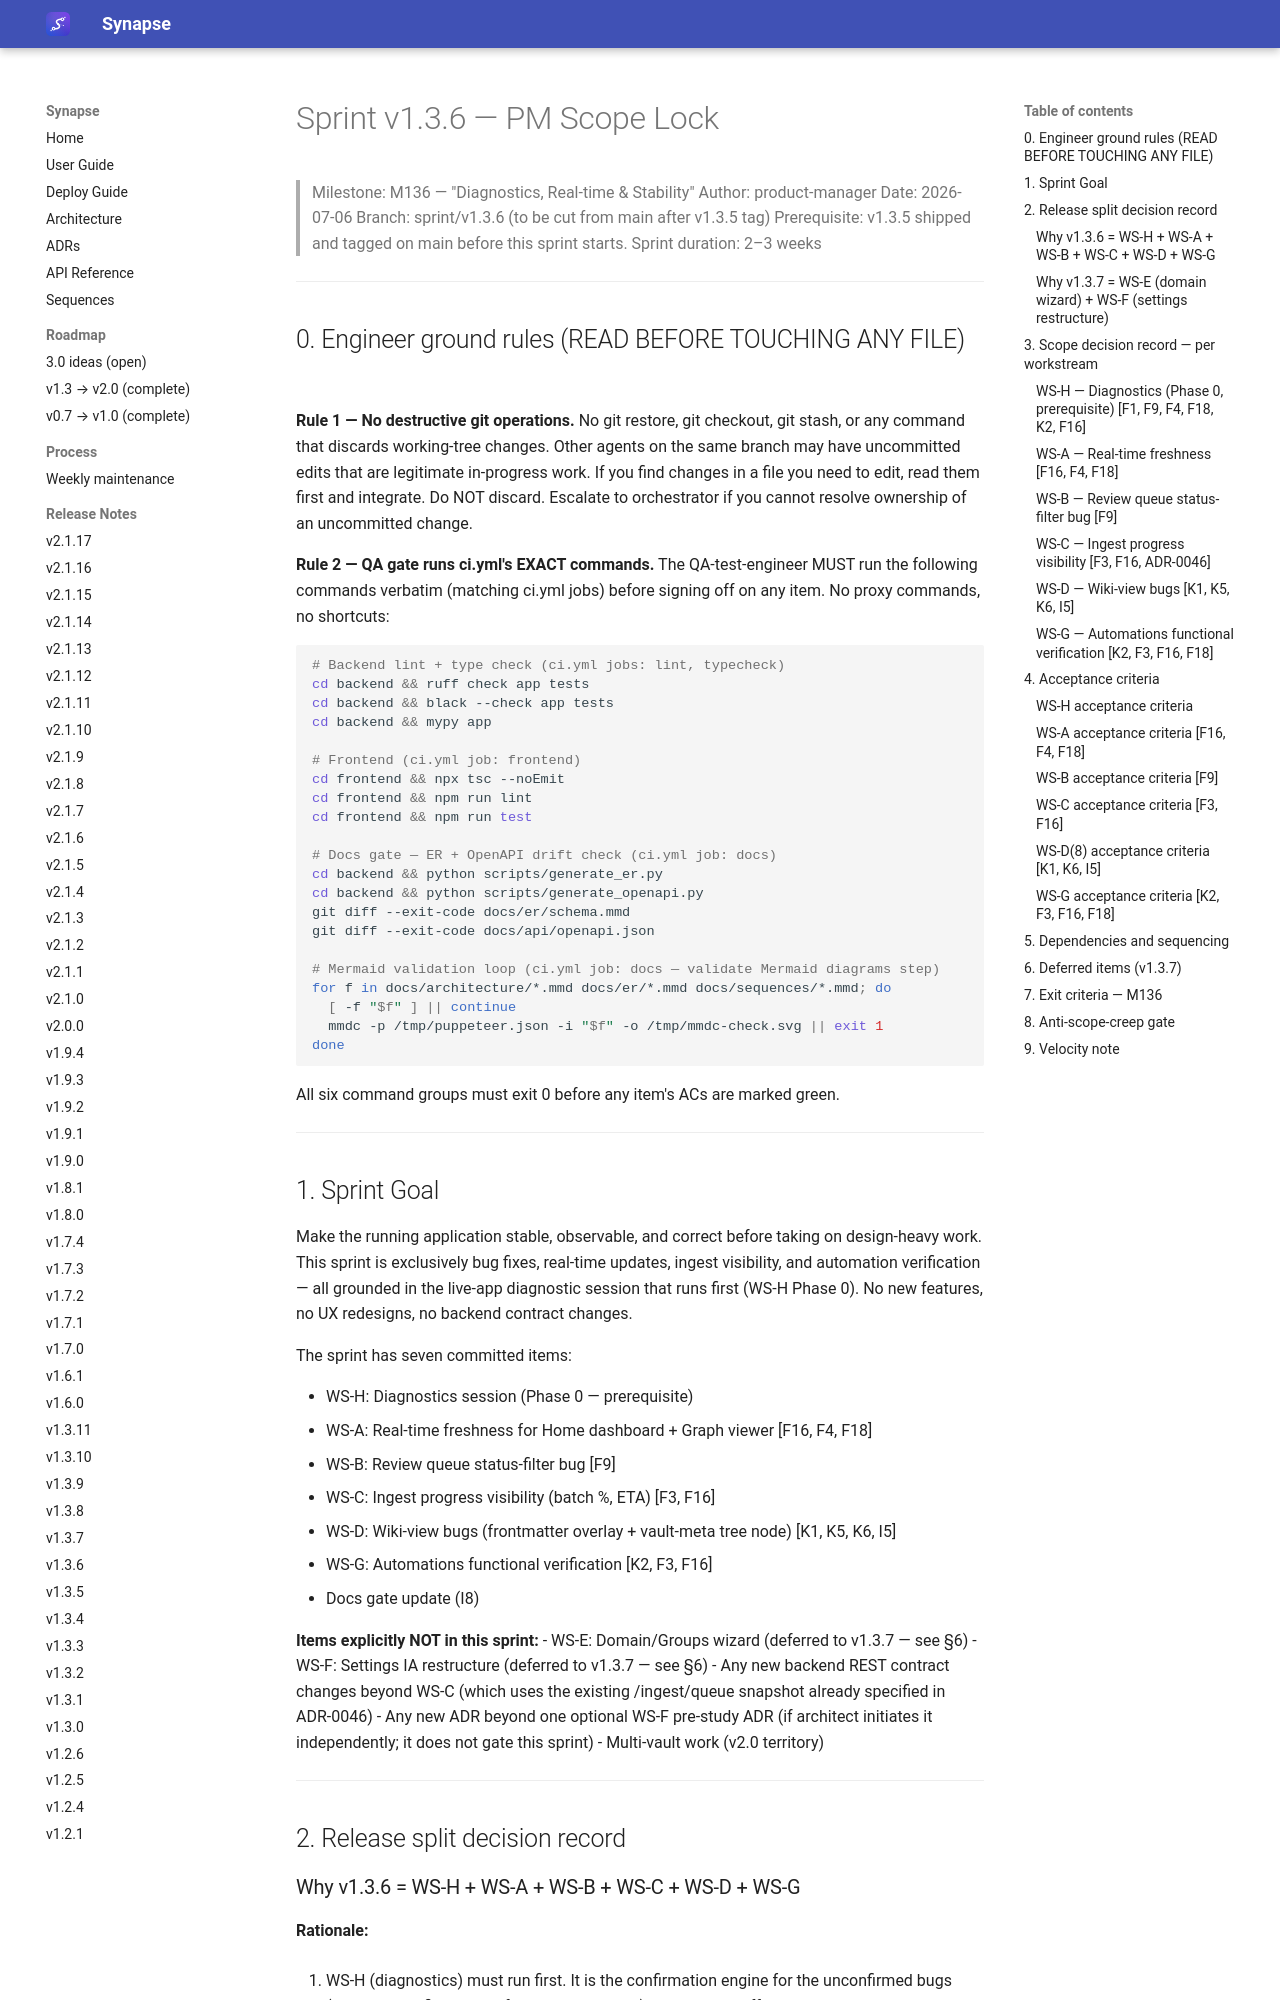

repository: Emanuele-Chiummo/llm-wiki-synapse · page: sprints/SPRINT-v1.3.6-SCOPE/index.html · generator: mkdocs

# Sprint v1.3.6 — PM Scope Lock

> Milestone: M136 — "Diagnostics, Real-time & Stability"
> Author: product-manager
> Date: 2026-07-06
> Branch: sprint/v1.3.6 (to be cut from main after v1.3.5 tag)
> Prerequisite: v1.3.5 shipped and tagged on main before this sprint starts.
> Sprint duration: 2–3 weeks

---

## 0. Engineer ground rules (READ BEFORE TOUCHING ANY FILE)

**Rule 1 — No destructive git operations.**
No git restore, git checkout, git stash, or any command that discards working-tree
changes. Other agents on the same branch may have uncommitted edits that are
legitimate in-progress work. If you find changes in a file you need to edit, read them
first and integrate. Do NOT discard. Escalate to orchestrator if you cannot resolve
ownership of an uncommitted change.

**Rule 2 — QA gate runs ci.yml's EXACT commands.**
The QA-test-engineer MUST run the following commands verbatim (matching ci.yml jobs)
before signing off on any item. No proxy commands, no shortcuts:

```bash
# Backend lint + type check (ci.yml jobs: lint, typecheck)
cd backend && ruff check app tests
cd backend && black --check app tests
cd backend && mypy app

# Frontend (ci.yml job: frontend)
cd frontend && npx tsc --noEmit
cd frontend && npm run lint
cd frontend && npm run test

# Docs gate — ER + OpenAPI drift check (ci.yml job: docs)
cd backend && python scripts/generate_er.py
cd backend && python scripts/generate_openapi.py
git diff --exit-code docs/er/schema.mmd
git diff --exit-code docs/api/openapi.json

# Mermaid validation loop (ci.yml job: docs — validate Mermaid diagrams step)
for f in docs/architecture/*.mmd docs/er/*.mmd docs/sequences/*.mmd; do
  [ -f "$f" ] || continue
  mmdc -p /tmp/puppeteer.json -i "$f" -o /tmp/mmdc-check.svg || exit 1
done
```

All six command groups must exit 0 before any item's ACs are marked green.

---

## 1. Sprint Goal

Make the running application stable, observable, and correct before taking on
design-heavy work. This sprint is exclusively bug fixes, real-time updates, ingest
visibility, and automation verification — all grounded in the live-app diagnostic
session that runs first (WS-H Phase 0). No new features, no UX redesigns, no
backend contract changes.

The sprint has seven committed items:

- WS-H: Diagnostics session (Phase 0 — prerequisite)
- WS-A: Real-time freshness for Home dashboard + Graph viewer [F16, F4, F18]
- WS-B: Review queue status-filter bug [F9]
- WS-C: Ingest progress visibility (batch %, ETA) [F3, F16]
- WS-D: Wiki-view bugs (frontmatter overlay + vault-meta tree node) [K1, K5, K6, I5]
- WS-G: Automations functional verification [K2, F3, F16]
- Docs gate update (I8)

**Items explicitly NOT in this sprint:**
- WS-E: Domain/Groups wizard (deferred to v1.3.7 — see §6)
- WS-F: Settings IA restructure (deferred to v1.3.7 — see §6)
- Any new backend REST contract changes beyond WS-C (which uses the existing
  /ingest/queue snapshot already specified in ADR-0046)
- Any new ADR beyond one optional WS-F pre-study ADR (if architect initiates it
  independently; it does not gate this sprint)
- Multi-vault work (v2.0 territory)

---

## 2. Release split decision record
